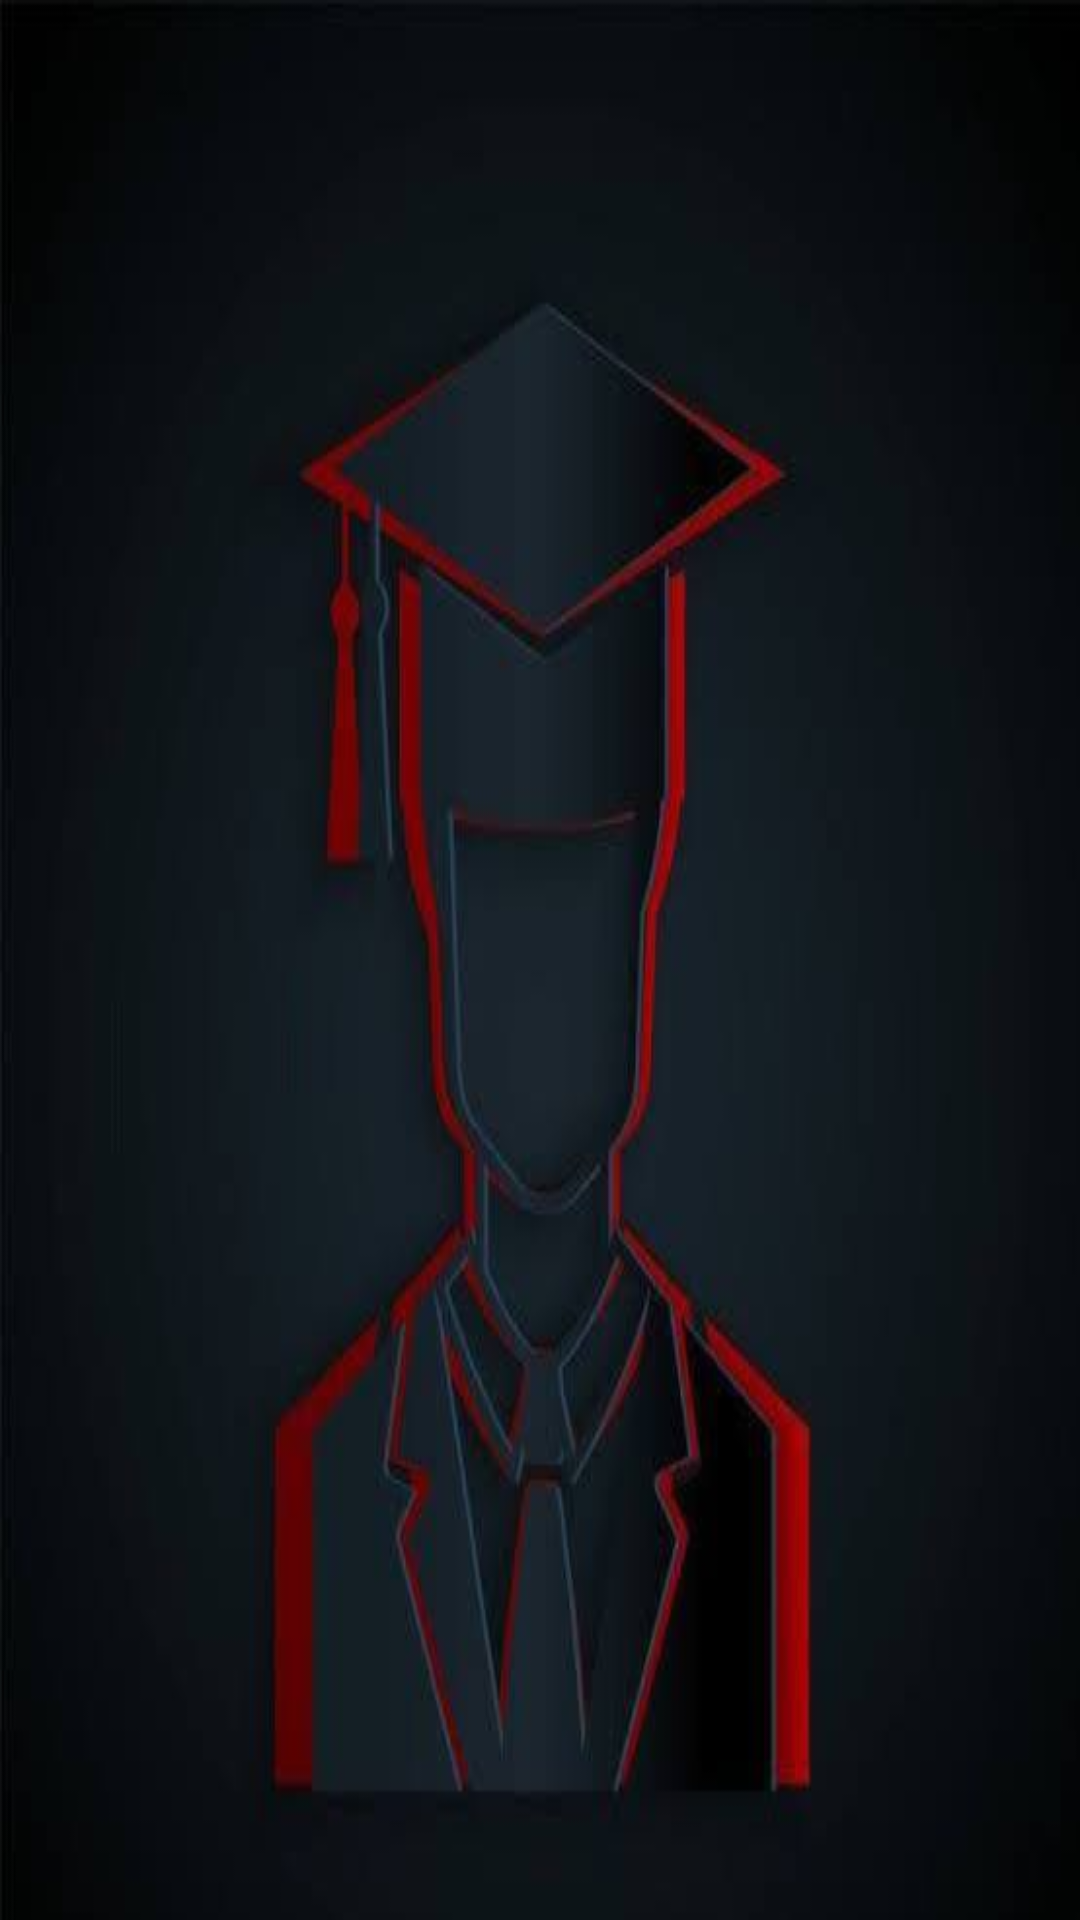

The Android layout XML behind this screen, and the referenced resources:
<!-- AndroidManifest.xml: application theme Theme.Appproject -->
<!-- res/layout/activity_main.xml -->
<?xml version="1.0" encoding="utf-8"?>
<RelativeLayout xmlns:android="http://schemas.android.com/apk/res/android"
    xmlns:app="http://schemas.android.com/apk/res-auto"
    xmlns:tools="http://schemas.android.com/tools"
    android:layout_width="match_parent"
    android:layout_height="match_parent"
    android:background="@drawable/splash"
    tools:context=".MainActivity">

    <TextView
        android:id="@+id/title"
        android:layout_width="270dp"
        android:layout_height="wrap_content"
        android:layout_alignParentStart="true"
        android:layout_alignParentTop="true"
        android:layout_alignParentEnd="true"
        android:layout_alignParentBottom="true"
        android:layout_marginStart="0dp"
        android:layout_marginTop="42dp"
        android:layout_marginEnd="141dp"
        android:layout_marginBottom="638dp"
        android:fontFamily="serif"
        android:gravity="center_vertical|center_horizontal"
        android:text="PlaningApp"
        android:textColor="#A31F15"
        android:textSize="35sp"
        android:textStyle="bold" />


</RelativeLayout>
<!-- resources referenced by this layout -->
<resources>
  <!-- drawable splash: jpg bitmap (drawable, 12753 bytes) -->
  <style name="Theme.Appproject" parent="Base.Theme.Appproject" />
  <style name="Base.Theme.Appproject" parent="Theme.Material3.DayNight.NoActionBar">
          
          
      </style>
</resources>
